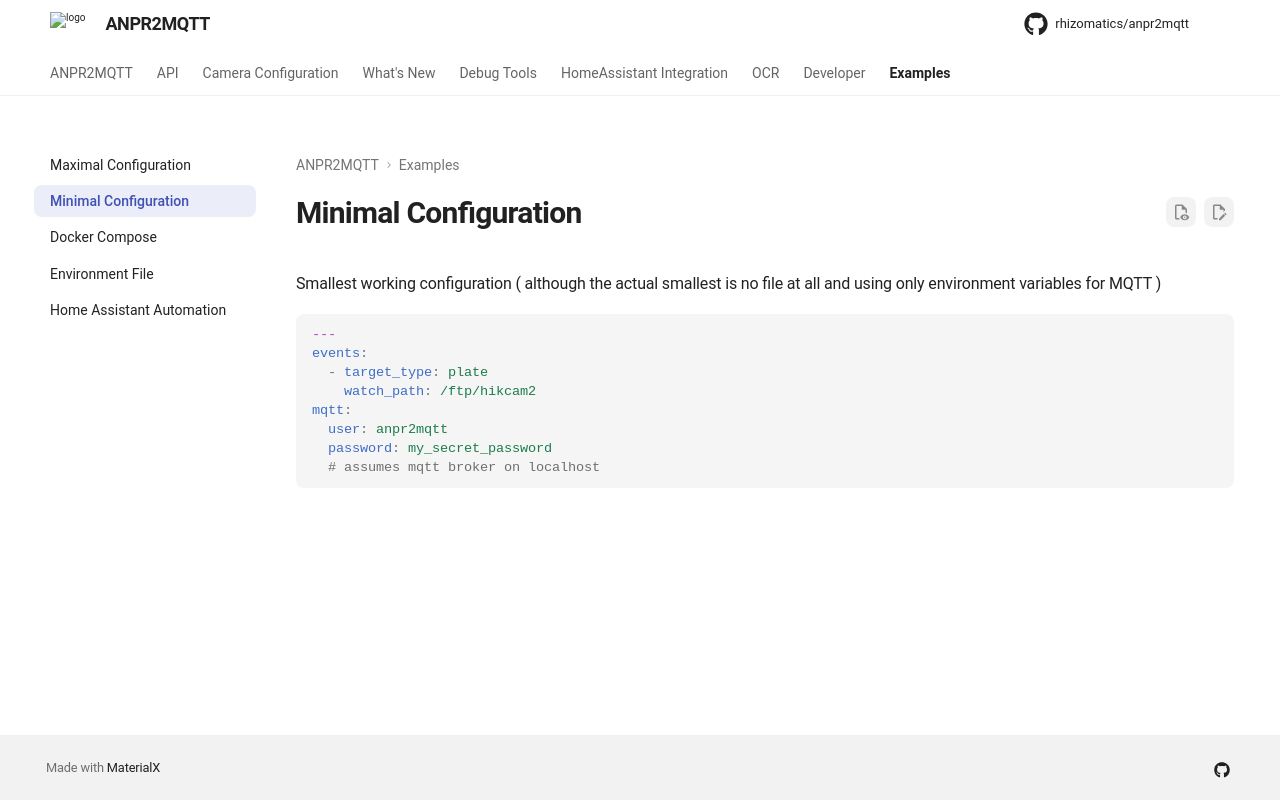

repository: rhizomatics/anpr2mqtt · page: examples/config_minimal/index.html · generator: mkdocs

# Minimal Configuration

Smallest working configuration ( although the actual smallest is no file at all and using only environment variables for MQTT )

```yaml
--8<-- "examples/anpr2mqtt.yaml.minimal"
```
